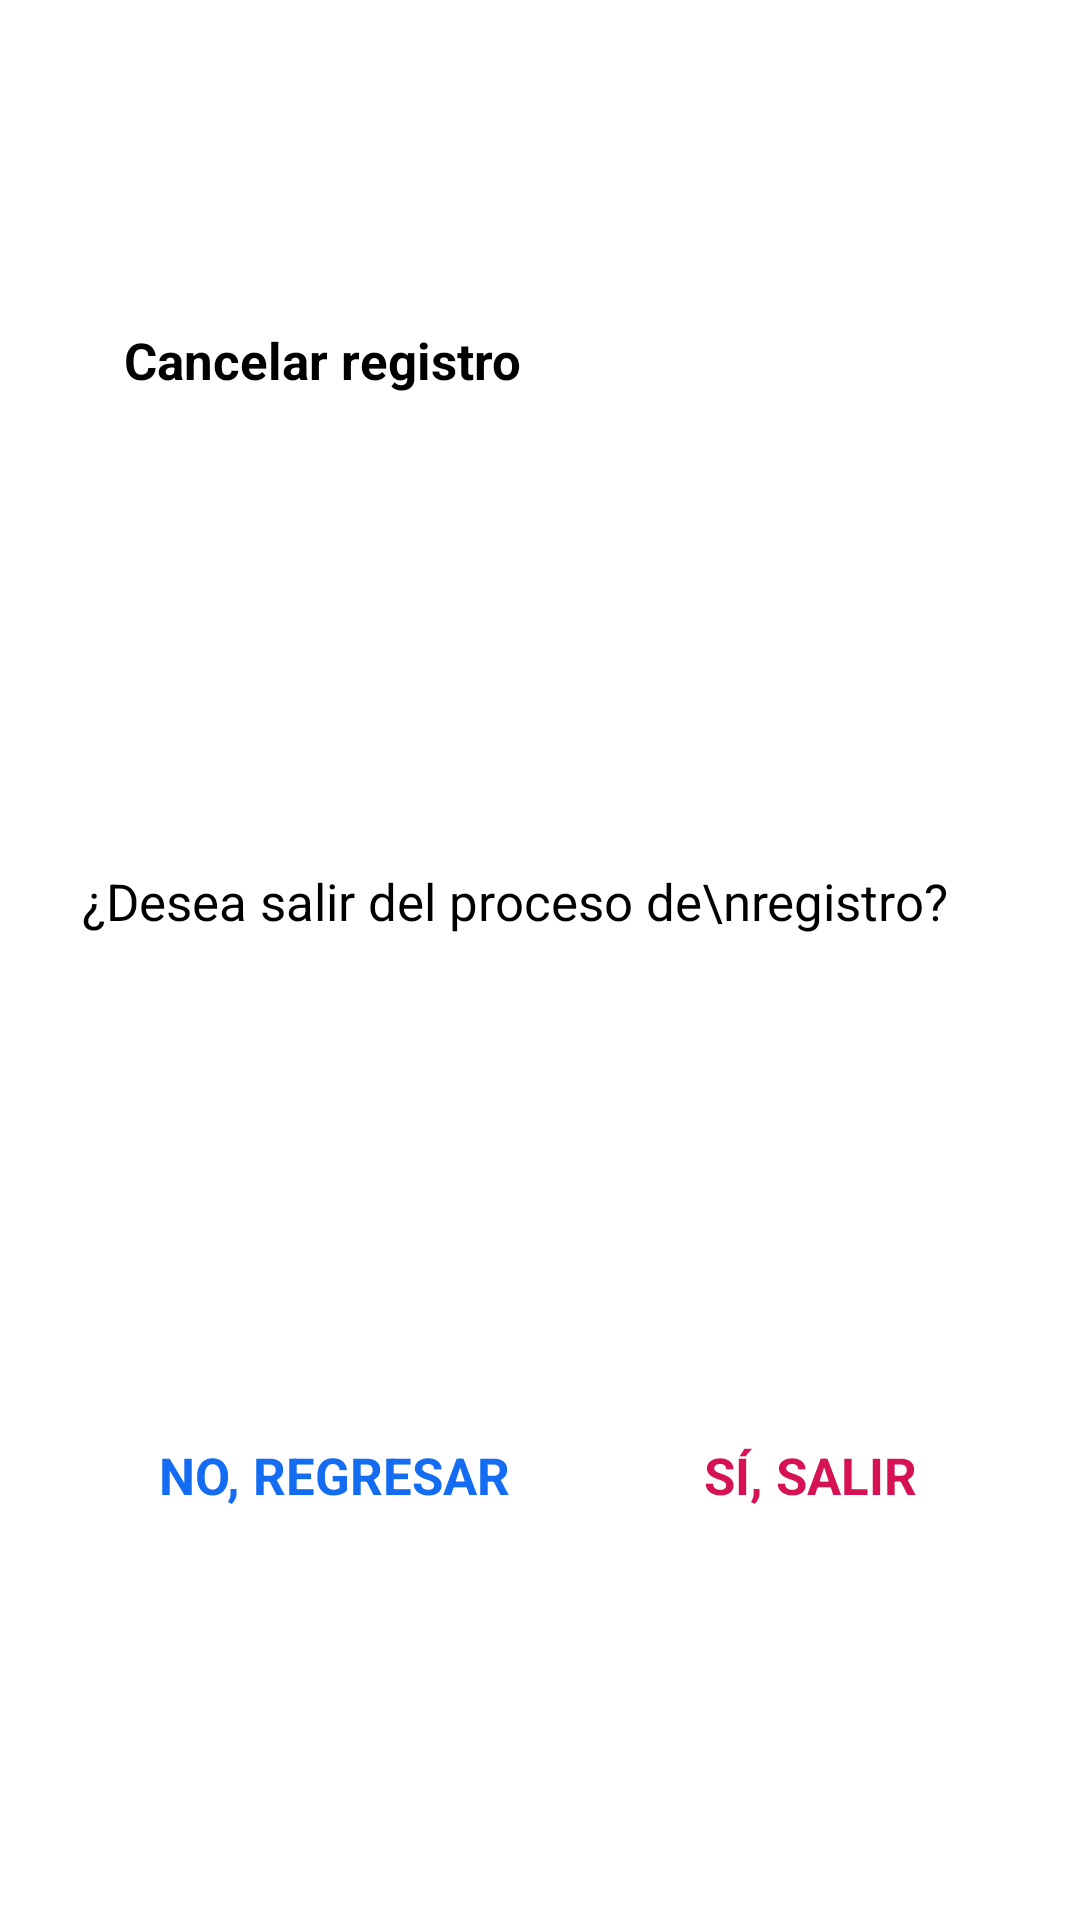

Layout XML and referenced resources for this Android screen:
<!-- AndroidManifest.xml: application theme Theme.DIGITICKET_APP_01 -->
<!-- res/layout/activity_registro_usuario_modal_cancelar_registro.xml -->
<?xml version="1.0" encoding="utf-8"?>
<androidx.constraintlayout.widget.ConstraintLayout xmlns:android="http://schemas.android.com/apk/res/android"
    xmlns:app="http://schemas.android.com/apk/res-auto"
    xmlns:tools="http://schemas.android.com/tools"
    android:layout_width="match_parent"
    android:layout_height="match_parent"
    tools:context=".RegistroUsuarioModalCancelarRegistro">

    <TextView
        android:id="@+id/textView13_2"
        android:layout_width="wrap_content"
        android:layout_height="wrap_content"
        android:text="Cancelar registro"
        android:textColor="#000000"
        android:textSize="17sp"
        android:textStyle="bold"
        app:layout_constraintBottom_toBottomOf="parent"
        app:layout_constraintEnd_toEndOf="parent"
        app:layout_constraintHorizontal_bias="0.181"
        app:layout_constraintStart_toStartOf="parent"
        app:layout_constraintTop_toTopOf="parent"
        app:layout_constraintVertical_bias="0.176" />

    <TextView
        android:id="@+id/textView15_2"
        android:layout_width="wrap_content"
        android:layout_height="wrap_content"
        android:text="¿Desea salir del proceso de\nregistro?"
        android:textAlignment="viewStart"
        android:textColor="#000000"
        android:textSize="17sp"
        app:layout_constraintBottom_toBottomOf="parent"
        app:layout_constraintEnd_toEndOf="parent"
        app:layout_constraintHorizontal_bias="0.383"
        app:layout_constraintStart_toStartOf="parent"
        app:layout_constraintTop_toTopOf="parent"
        app:layout_constraintVertical_bias="0.468" />

    <TextView
        android:id="@+id/txtCancelarRegistroRegresar"
        android:layout_width="wrap_content"
        android:layout_height="wrap_content"
        android:text="NO, REGRESAR"
        android:textColor="#136CF1"
        android:textSize="17sp"
        android:textStyle="bold"
        app:layout_constraintBottom_toBottomOf="parent"
        app:layout_constraintEnd_toEndOf="parent"
        app:layout_constraintHorizontal_bias="0.219"
        app:layout_constraintStart_toStartOf="parent"
        app:layout_constraintTop_toTopOf="parent"
        app:layout_constraintVertical_bias="0.778" />

    <TextView
        android:id="@+id/txtCancelarRegistroSalir"
        android:layout_width="wrap_content"
        android:layout_height="wrap_content"
        android:text="SÍ, SALIR"
        android:textColor="#D61255"
        android:textSize="17sp"
        android:textStyle="bold"
        app:layout_constraintBottom_toBottomOf="parent"
        app:layout_constraintEnd_toEndOf="parent"
        app:layout_constraintHorizontal_bias="0.812"
        app:layout_constraintStart_toStartOf="parent"
        app:layout_constraintTop_toTopOf="parent"
        app:layout_constraintVertical_bias="0.778" />

</androidx.constraintlayout.widget.ConstraintLayout>
<!-- resources referenced by this layout -->
<resources>
  <style name="Theme.DIGITICKET_APP_01" parent="Theme.MaterialComponents.DayNight.NoActionBar">
          
          <item name="colorPrimary">@color/purple_500</item>
          <item name="colorPrimaryVariant">@color/purple_700</item>
          <item name="colorOnPrimary">@color/white</item>
          
          <item name="colorSecondary">@color/teal_200</item>
          <item name="colorSecondaryVariant">@color/teal_700</item>
          <item name="colorOnSecondary">@color/black</item>
          
          <item name="android:statusBarColor" tools:targetApi="l">?attr/colorPrimaryVariant</item>
          
      </style>
  <color name="purple_500">#FF6200EE</color>
  <color name="purple_700">#FF3700B3</color>
  <color name="white">#FFFFFFFF</color>
  <color name="teal_200">#FF03DAC5</color>
  <color name="teal_700">#FF018786</color>
  <color name="black">#FF000000</color>
</resources>
